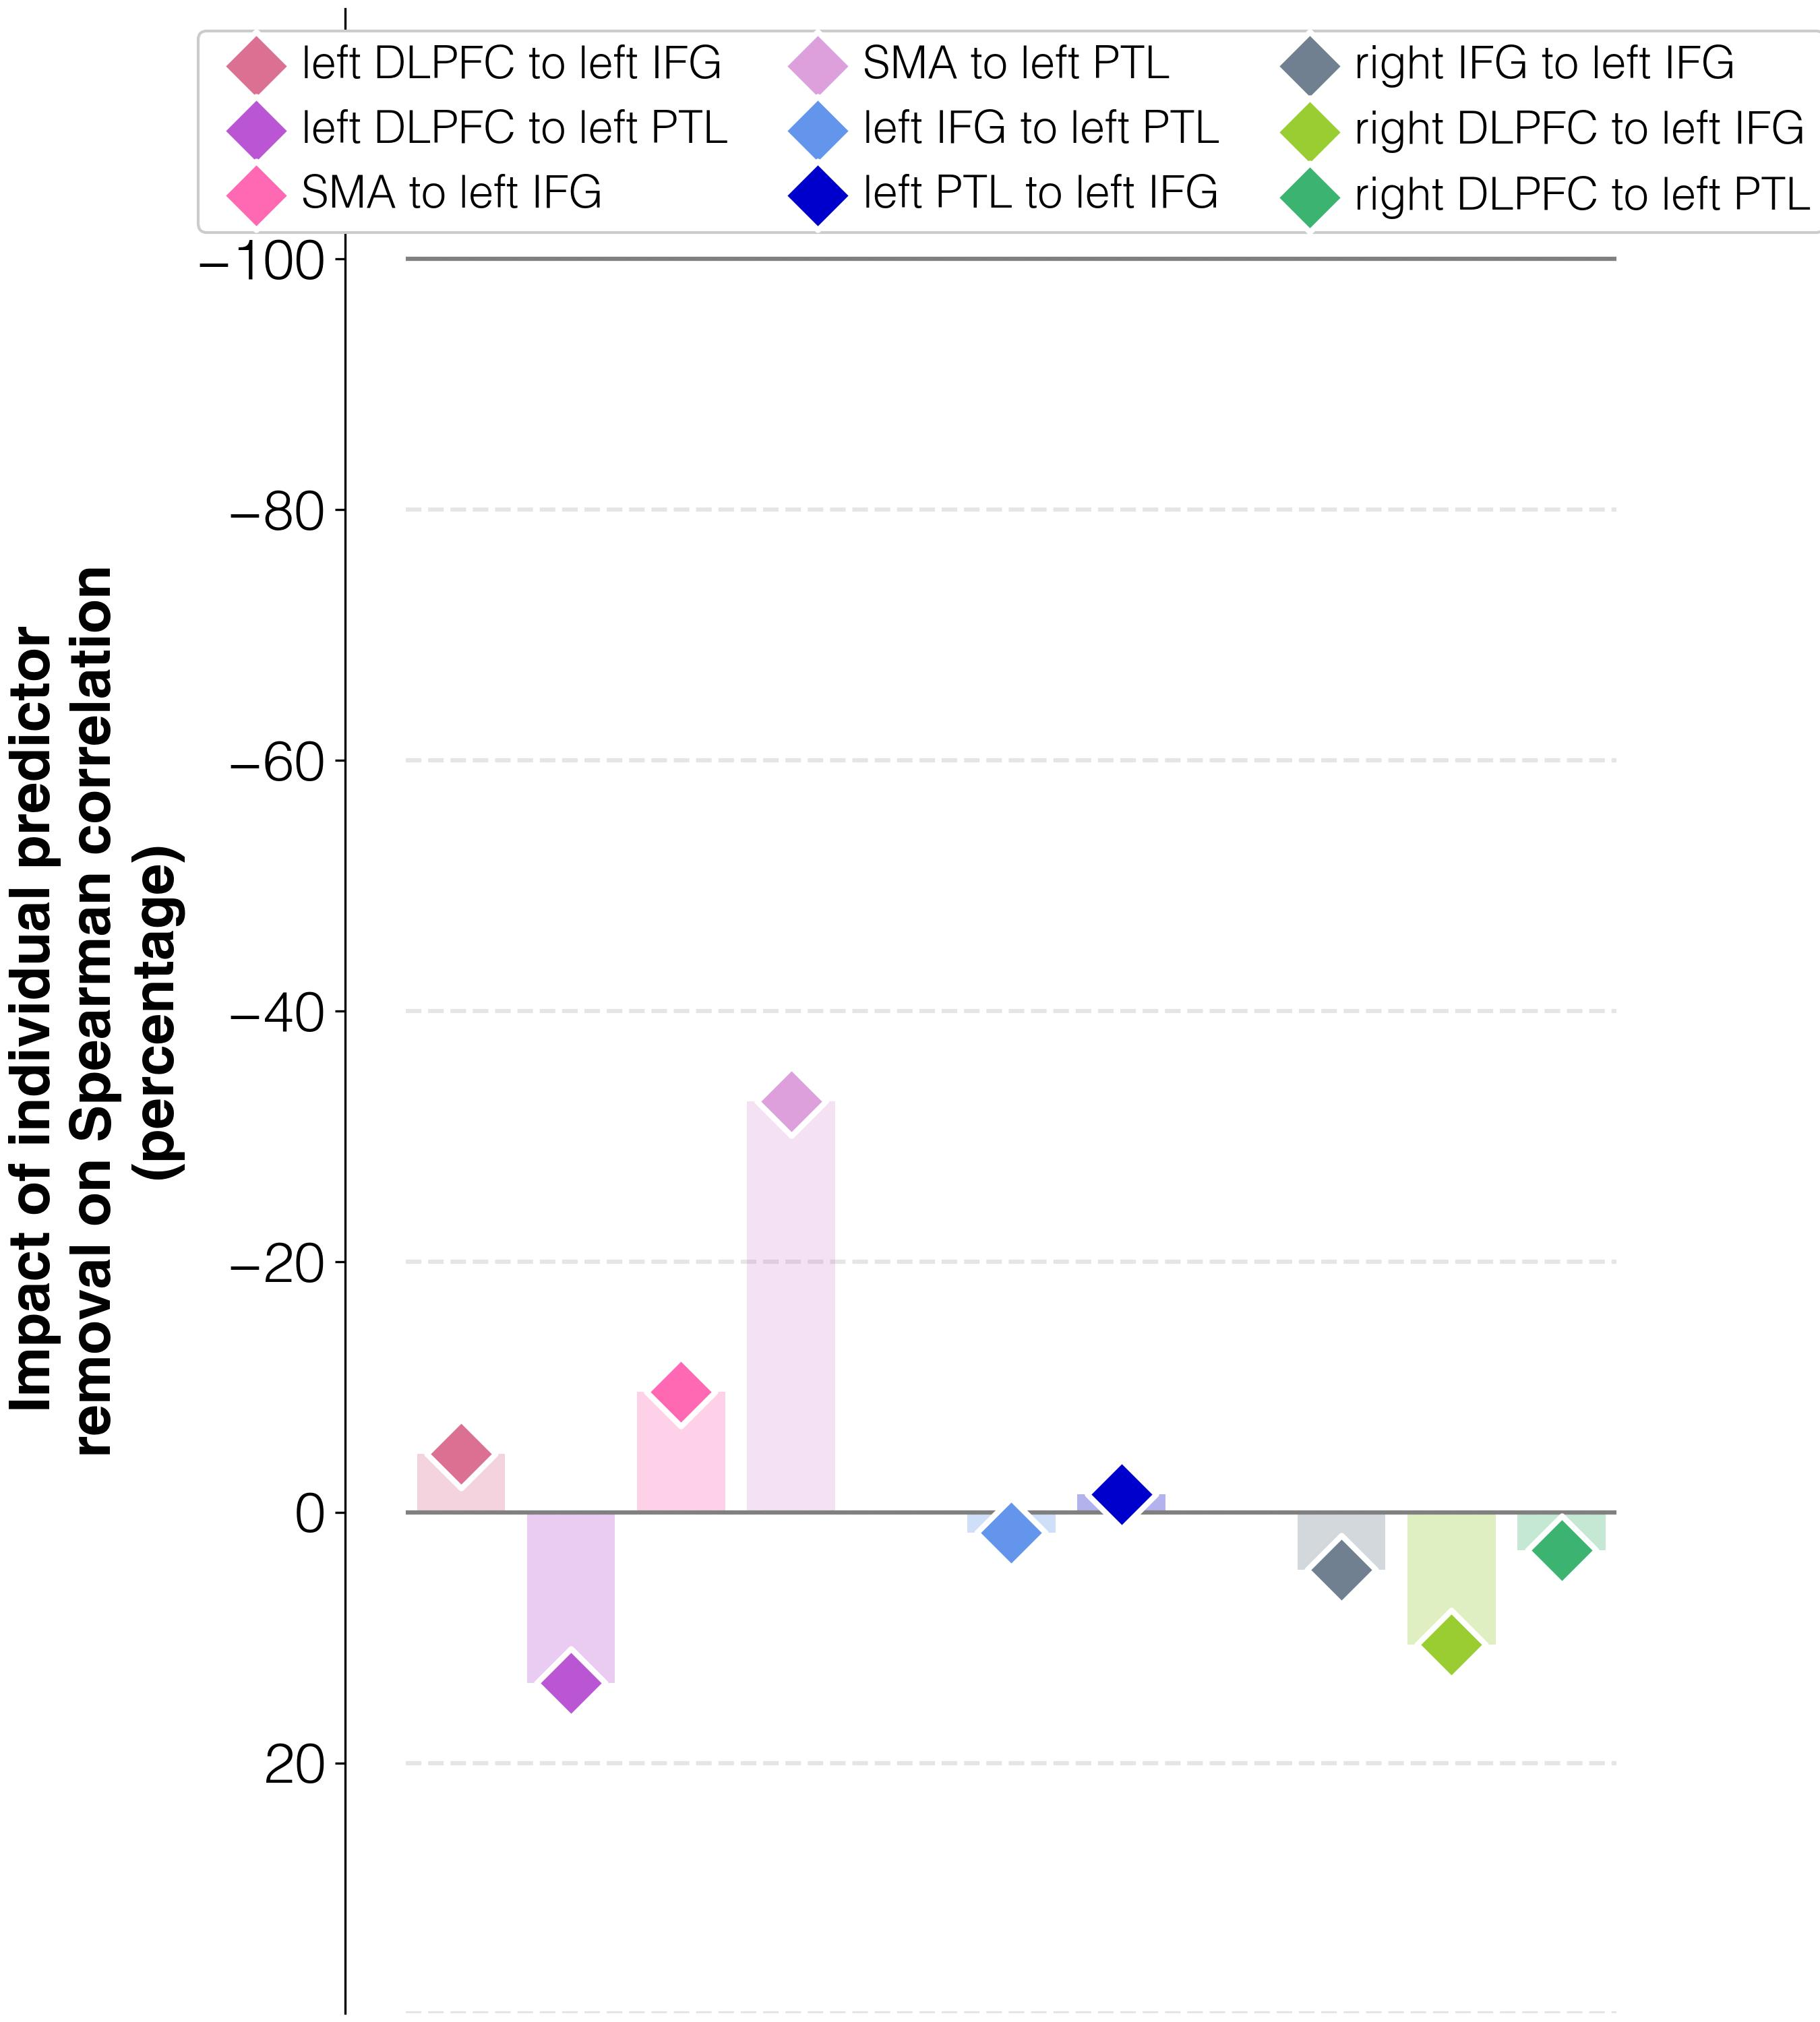

The data file committed next to this chart (first rows):
target	predictor	ablation_impact (percent)	ablation_rho	weight	FDR_p	raw_p
improvements T3-T1	connectivity T1 w/o lDLPFC_to_lIFG_T1	-4.7	-0.099	1.0	1.0	1.0
improvements T3-T1	connectivity T1 w/o lDLPFC_to_lPTL_T1	13.6	-0.118	1.0	1.0	1.0
improvements T3-T1	connectivity T1 w/o lSMA_to_lIFG_T1	-9.6	-0.094	1.0	1.0	1.0
improvements T3-T1	connectivity T1 w/o lSMA_to_lPTL_T1	-32.8	-0.07	1.0	1.0	1.0
improvements T3-T1	connectivity T1 w/o lIFG_to_lPTL_T1	1.6	-0.106	1.0	1.0	1.0
improvements T3-T1	connectivity T1 w/o lPTL_to_lIFG_T1	-1.4	-0.102	1.0	1.0	1.0
improvements T3-T1	connectivity T1 w/o rIFG_to_lIFG_T1	4.6	-0.109	1.0	1.0	1.0
improvements T3-T1	connectivity T1 w/o rDLPFC_to_lIFG_T1	10.6	-0.115	1.0	1.0	1.0
improvements T3-T1	connectivity T1 w/o rDLPFC_to_lPTL_T1	3.0	-0.107	1.0	1.0	1.0
